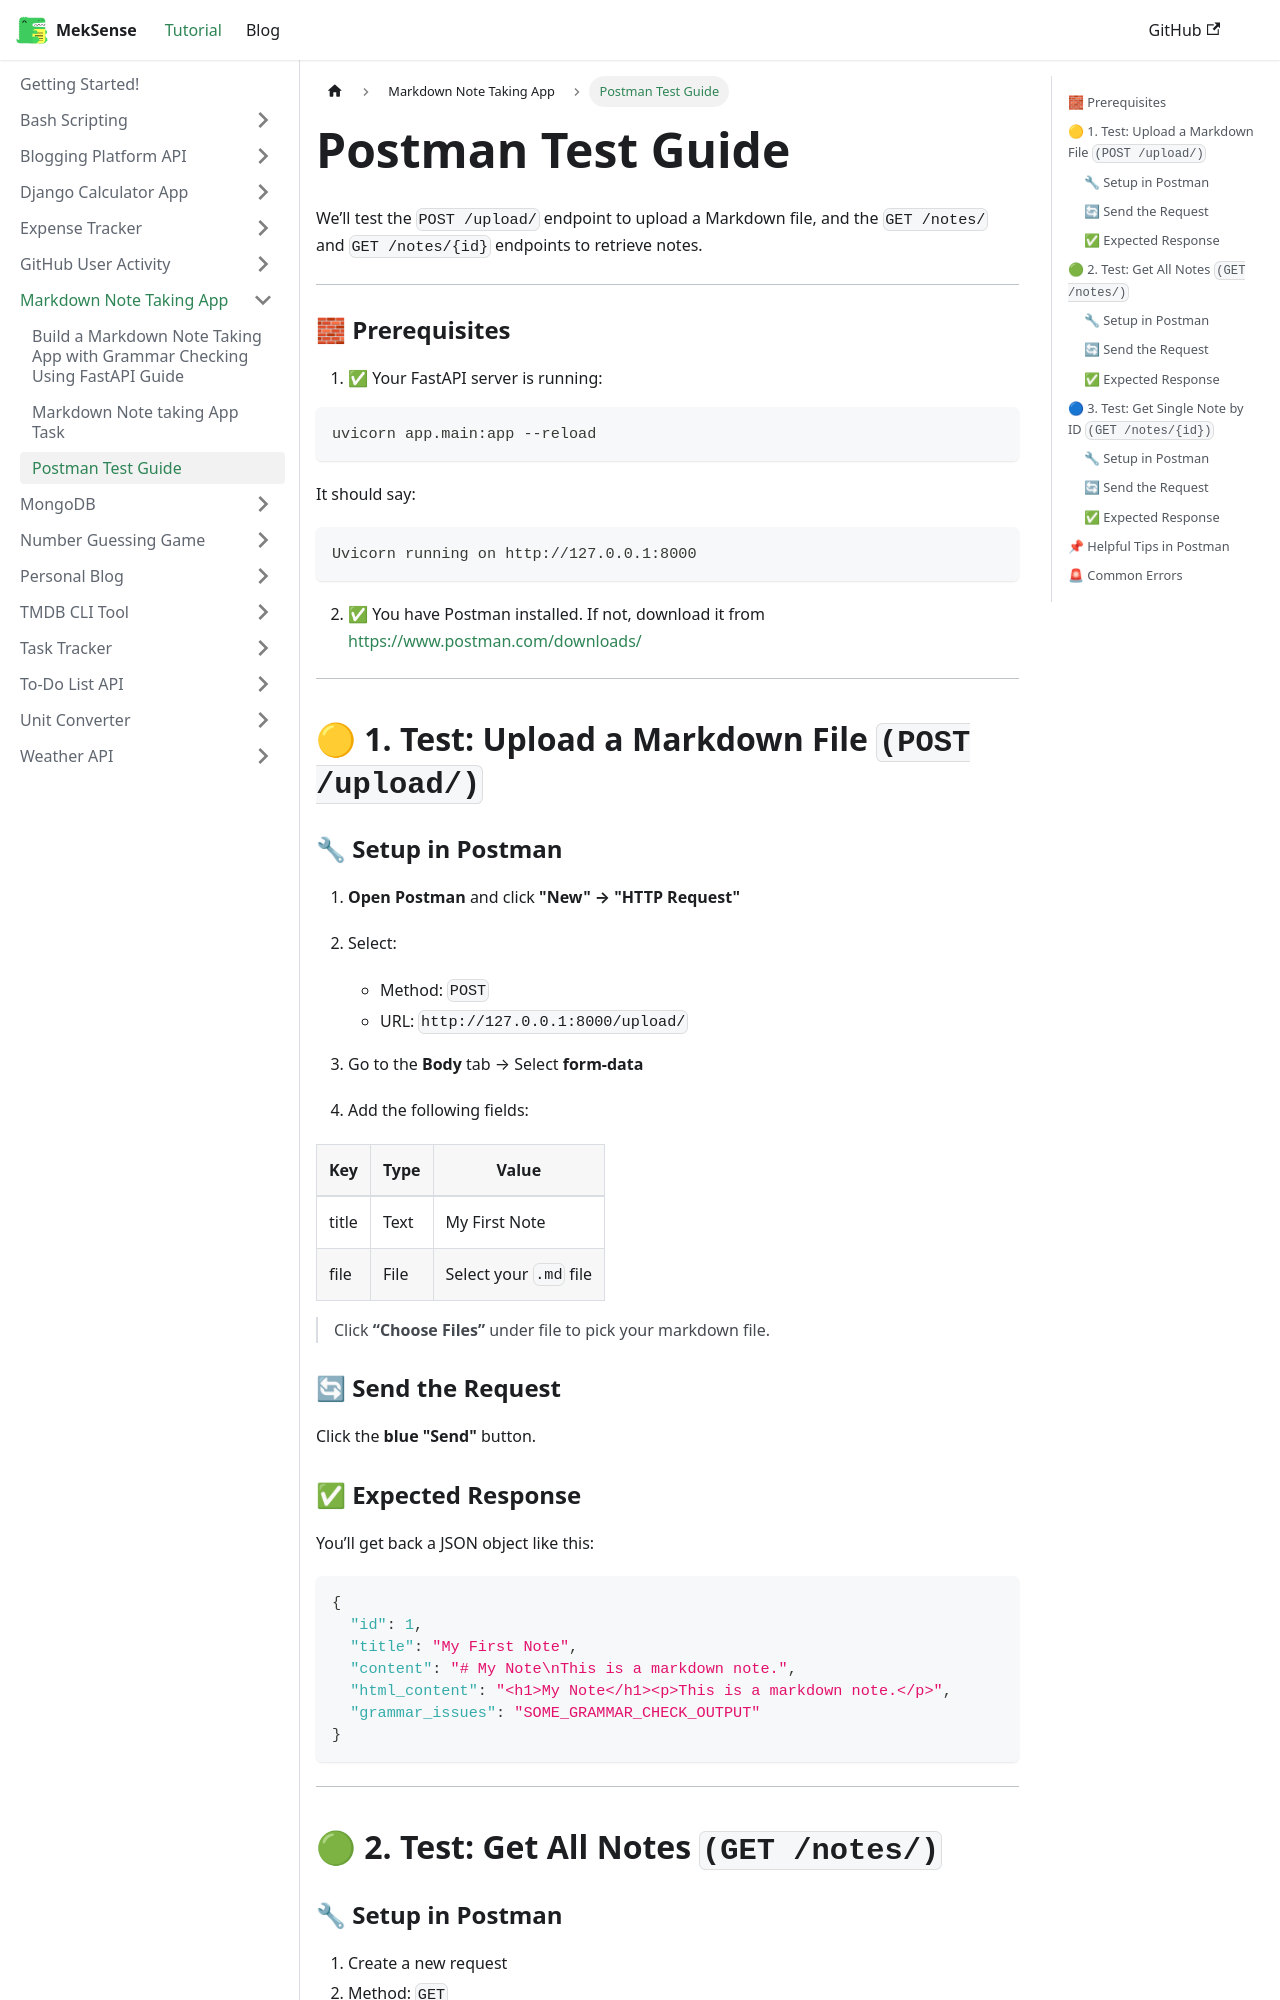

repository: king-luvaha/project-wiki · page: docs/Markdown Note Taking App/Postman Test Guide.html · generator: docusaurus

 We’ll test the `POST /upload/` endpoint to upload a Markdown file, and the `GET /notes/` and `GET /notes/{id}` endpoints to retrieve notes.

---

### 🧱 Prerequisites

1. ✅ Your FastAPI server is running:

```bash
uvicorn app.main:app --reload
```

It should say:

```
Uvicorn running on http://127.0.0.1:8000
```

2. ✅ You have Postman installed. If not, download it from [https://www.postman.com/downloads/](https://www.postman.com/downloads/)

---

## 🟡 1. Test: Upload a Markdown File `(POST /upload/)`

### 🔧 Setup in Postman

1. **Open Postman** and click **"New" → "HTTP Request"**

2. Select:

   * Method: `POST`
   * URL: `http://127.0.0.1:8000/upload/`

3. Go to the **Body** tab → Select **form-data**

4. Add the following fields:

| Key   | Type | Value                  |
| ----- | ---- | ---------------------- |
| title | Text | My First Note          |
| file  | File | Select your `.md` file |

> Click **“Choose Files”** under file to pick your markdown file.

### 🔄 Send the Request

Click the **blue "Send"** button.

### ✅ Expected Response

You’ll get back a JSON object like this:

```json
{
  "id": 1,
  "title": "My First Note",
  "content": "# My Note\nThis is a markdown note.",
  "html_content": "<h1>My Note</h1><p>This is a markdown note.</p>",
  "grammar_issues": "SOME_GRAMMAR_CHECK_OUTPUT"
}
```

---
